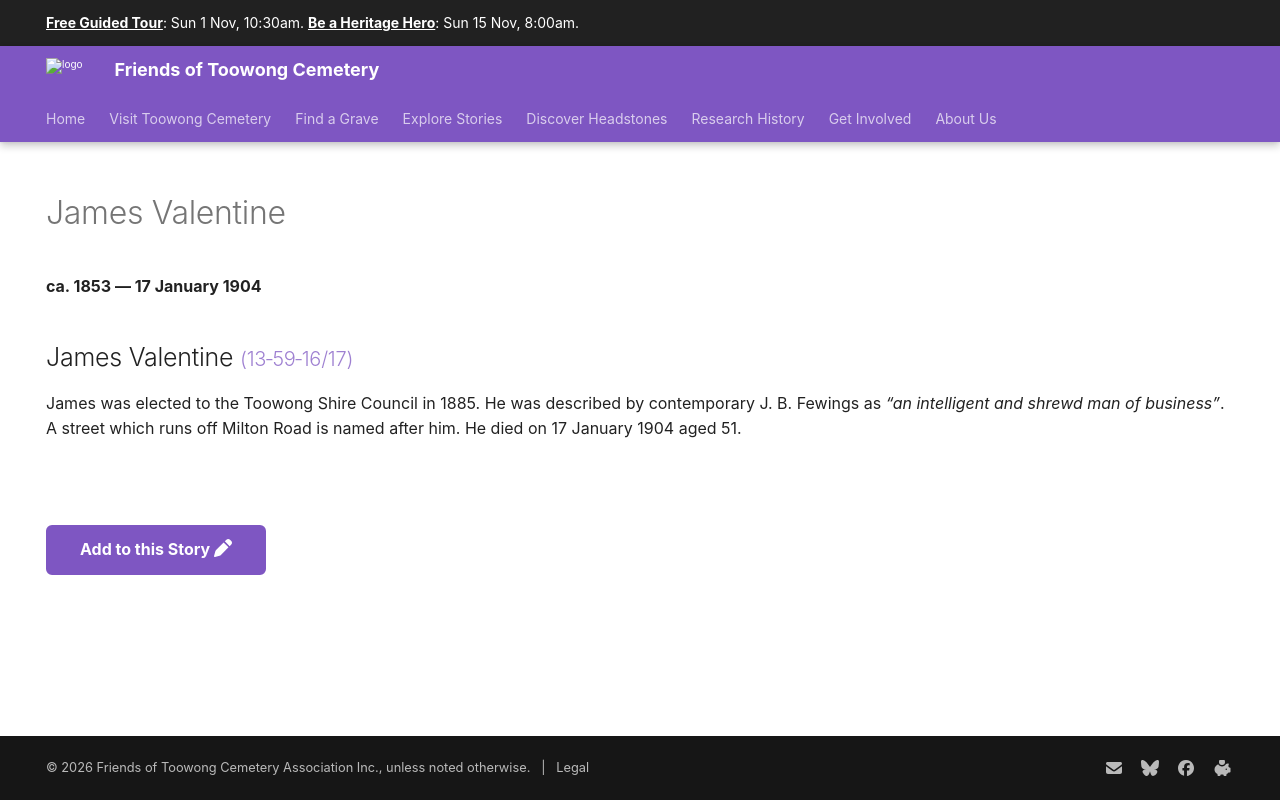

repository: 1871fotc/1871fotc.github.io · page: research/james-valentine/index.html · generator: mkdocs

---
title: James Valentine
description: An intelligent and shrewd man of business
hide:
  - toc
  - navigation 
---

# James Valentine

**ca. 1853 — 17 January 1904**

--8<-- "snippets/james-valentine.md"

--8<-- "snippets/add-to-this-story.md"
